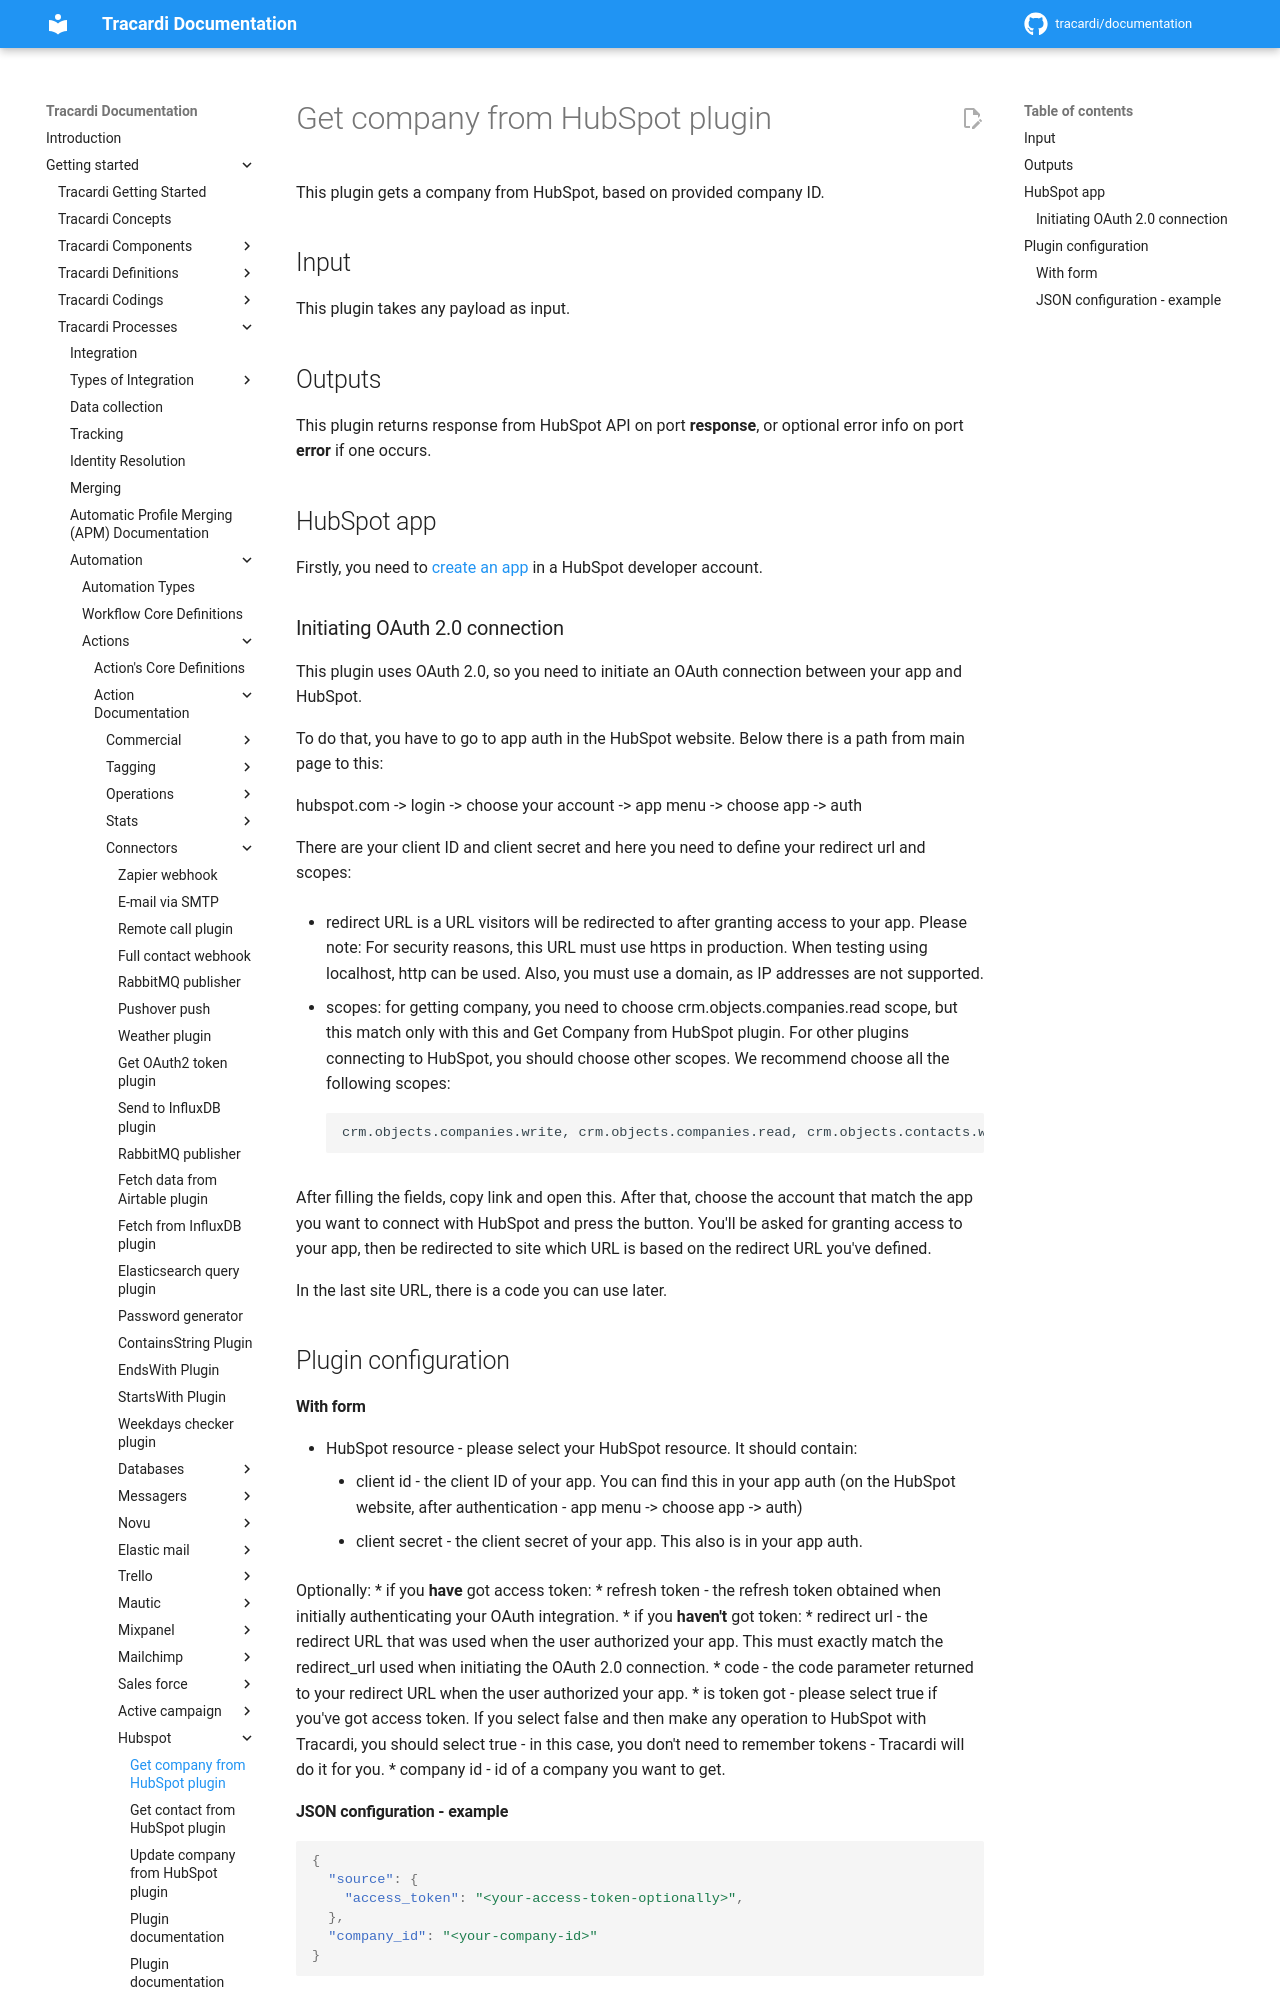

repository: Tracardi/documentation · page: 1.1.x/getting_started/processes/workflow/actions/hubspot_get_company_action/index.html · generator: mkdocs

# Get company from HubSpot plugin

This plugin gets a company from HubSpot, based on provided company ID.

## Input
This plugin takes any payload as input.

## Outputs
This plugin returns response from HubSpot API on port **response**, or optional
error info on port **error** if one occurs.

## HubSpot app
Firstly, you need to [create an app](https://legacydocs.hubspot.com/docs/faq/how-do-i-create-an-app-in-hubspot) in 
a HubSpot developer account.

### Initiating OAuth 2.0 connection
This plugin uses OAuth 2.0, so you need to initiate an OAuth connection between your app and HubSpot.

To do that, you have to go to app auth in the HubSpot website. Below there is a path from main page to 
this:

hubspot.com -> login -> choose your account -> app menu -> choose app -> auth 

There are your client ID and client secret and here you need to define your redirect url and scopes:

* redirect URL is a URL visitors will be redirected to after granting access to your app. Please note: For 
  security reasons, this URL must use https in production. When testing using localhost, http can be used. 
  Also, you must use a domain, as IP addresses are not supported.
  
* scopes: for getting company, you need to choose crm.objects.companies.read scope, but this match only with this 
  and Get Company from HubSpot plugin. For other plugins connecting to HubSpot, you should choose other scopes.
  We recommend choose all the following scopes: 
  
        crm.objects.companies.write, crm.objects.companies.read, crm.objects.contacts.write, crm.schemas.contacts.read, content

After filling the fields, copy link and open this. After that, choose the account that match the app you want to
connect with HubSpot and press the button. You'll be asked for granting access to your app, then be redirected to 
site which URL is based on the redirect URL you've defined. 

In the last site URL, there is a code you can use later.


## Plugin configuration
